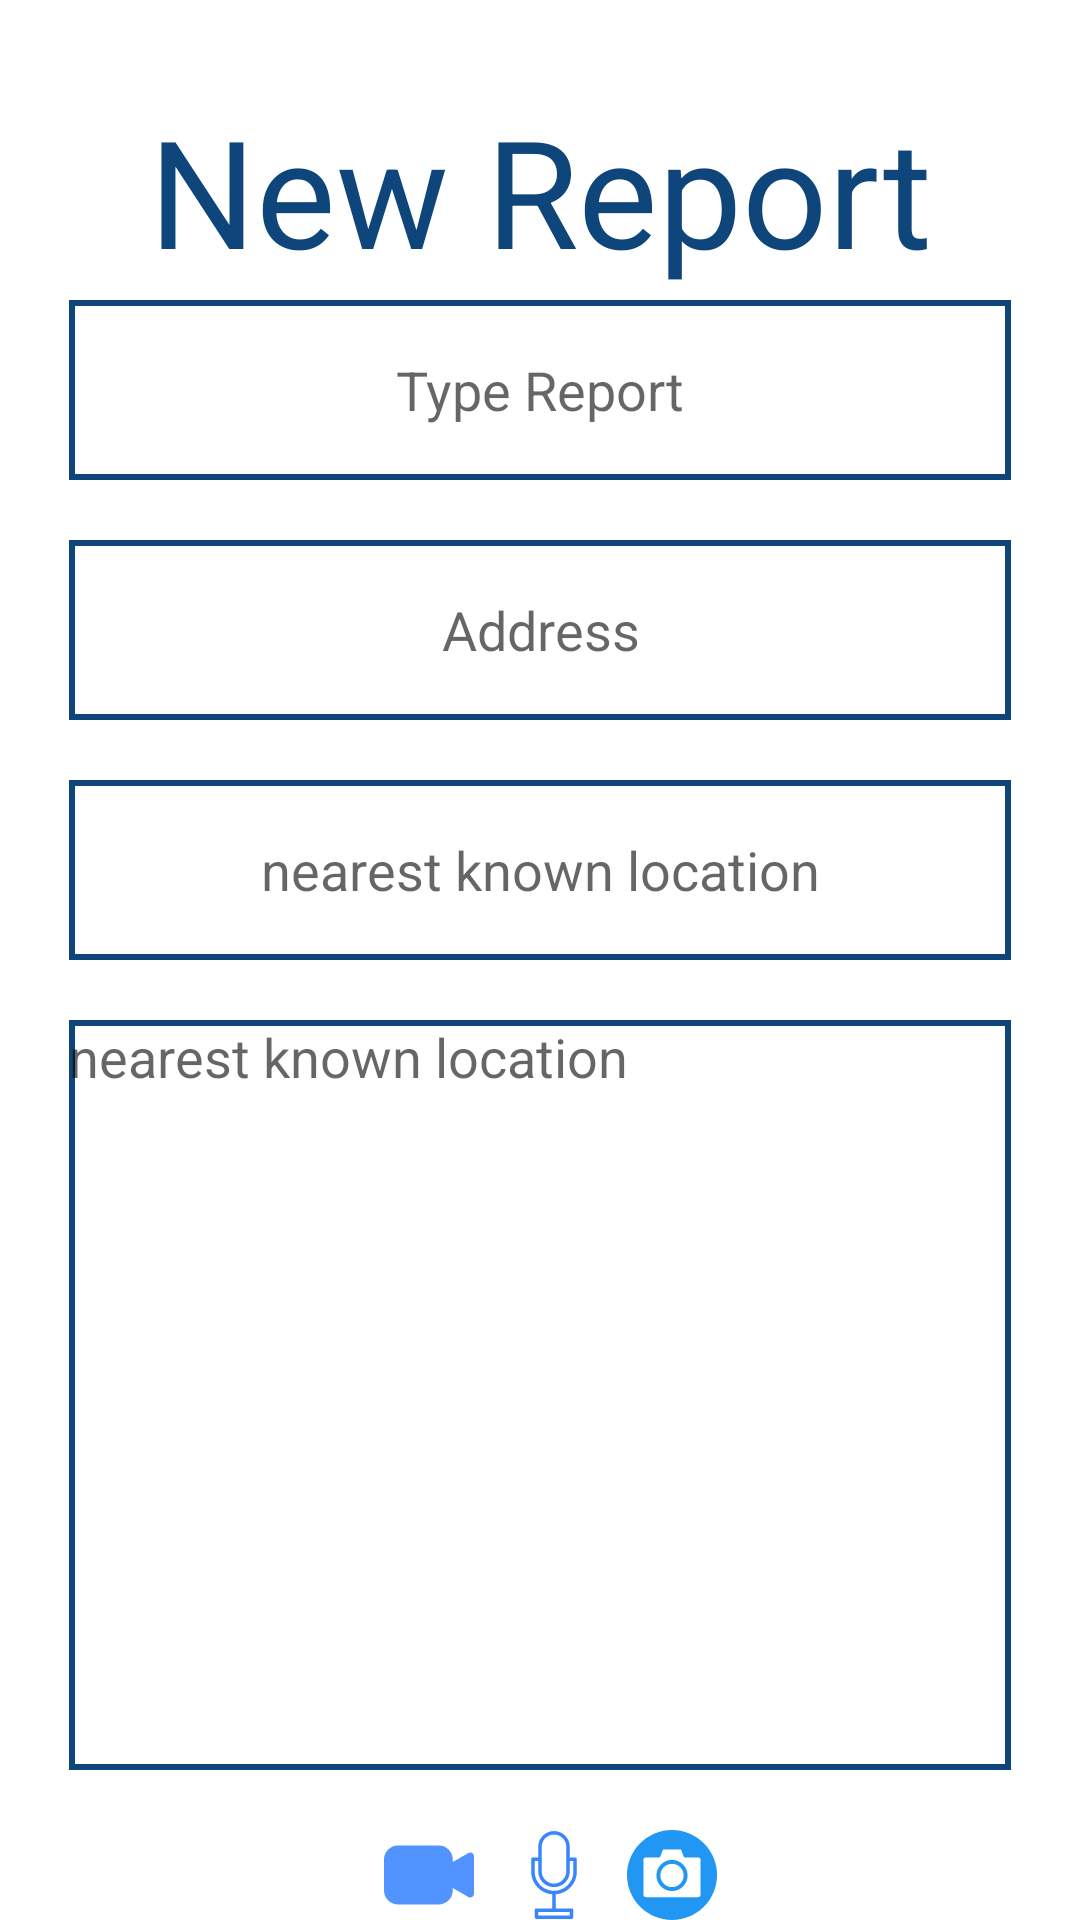

Here is an Android app screen rendered from its layout file. Give the layout XML and the strings, colors and styles it references.
<!-- AndroidManifest.xml: application theme Theme.Salameh -->
<!-- res/layout/fragment_new__reports.xml -->
<?xml version="1.0" encoding="utf-8"?>
<androidx.constraintlayout.widget.ConstraintLayout xmlns:android="http://schemas.android.com/apk/res/android"
    xmlns:tools="http://schemas.android.com/tools"
    android:layout_width="match_parent"
    android:layout_height="match_parent"
    xmlns:app="http://schemas.android.com/apk/res-auto"
    tools:context=".ui.New_Reports">
<TextView
    android:layout_width="match_parent"
    android:layout_height="70dp"
    android:id="@+id/tv_newReports"
    android:text="@string/new_report"
    app:layout_constraintTop_toTopOf="parent"
    app:layout_constraintLeft_toLeftOf="parent"
    app:layout_constraintRight_toRightOf="parent"
    android:textAlignment="center"
    android:textSize="50sp"
    android:textColor="@color/DarkBlue"
    android:layout_marginTop="30dp"

    />
    <EditText
        android:id="@+id/tv_typeReport"
        android:layout_width="match_parent"
        android:layout_height="60dp"
        android:hint="@string/type_report"
        android:textAlignment="center"
        app:layout_constraintTop_toBottomOf="@id/tv_newReports"
        app:layout_constraintLeft_toLeftOf="parent"
        app:layout_constraintRight_toRightOf="parent"
        android:textColor="@color/DarkBlue"
android:background="@drawable/tv_report"
        android:layout_marginRight="23dp"
        android:layout_marginLeft="23dp"
 />
    <EditText
        android:id="@+id/tv_address"
        android:layout_width="match_parent"
        android:layout_height="60dp"
        android:hint="@string/address"
        android:textAlignment="center"
        app:layout_constraintTop_toBottomOf="@id/tv_newReports"
        app:layout_constraintLeft_toLeftOf="parent"
        app:layout_constraintRight_toRightOf="parent"
        android:textColor="@color/DarkBlue"
android:background="@drawable/tv_report"
        android:layout_marginRight="23dp"
        android:layout_marginLeft="23dp"
        android:layout_marginTop="80dp"
 />
    <EditText
        android:id="@+id/tv_nearest_known_location"
        android:layout_width="match_parent"
        android:layout_height="60dp"
        android:hint="@string/nearest_known_location"
        android:textAlignment="center"
        app:layout_constraintTop_toBottomOf="@id/tv_newReports"
        app:layout_constraintLeft_toLeftOf="parent"
        app:layout_constraintRight_toRightOf="parent"
        android:textColor="@color/DarkBlue"
        android:background="@drawable/tv_report"
        android:layout_marginRight="23dp"
        android:layout_marginLeft="23dp"
        android:layout_marginTop="160dp"
 />
    <EditText
        android:id="@+id/tv_description"
        android:layout_width="match_parent"
        android:layout_height="250dp"
        android:hint="@string/nearest_known_location"
        app:layout_constraintTop_toBottomOf="@id/tv_newReports"
        app:layout_constraintLeft_toLeftOf="parent"
        app:layout_constraintRight_toRightOf="parent"
        android:textColor="@color/DarkBlue"
        android:background="@drawable/tv_report"
        android:layout_marginRight="23dp"
        android:layout_marginLeft="23dp"
        android:layout_marginTop="240dp"
        android:gravity="start"
 />

    <ImageView
        android:id="@+id/iv_camera"
        android:layout_width="30dp"
        android:layout_height="30dp"
        android:src="@drawable/ic_video_camera"
        app:layout_constraintBottom_toTopOf="@id/btn_send"
        app:layout_constraintHorizontal_bias="0.388"
        app:layout_constraintLeft_toLeftOf="parent"
        app:layout_constraintRight_toRightOf="parent"

        app:layout_constraintTop_toBottomOf="@id/tv_description" />

    <ImageView
        android:id="@+id/iv_mic"
        android:layout_width="30dp"
        android:layout_height="30dp"
        android:layout_marginLeft="65dp"
        android:src="@drawable/ic_microphone"
        app:layout_constraintBottom_toTopOf="@id/btn_send"
        app:layout_constraintHorizontal_bias="0.395"
        app:layout_constraintLeft_toLeftOf="parent"
        app:layout_constraintRight_toRightOf="parent"

        app:layout_constraintTop_toBottomOf="@id/tv_description" />


    <ImageView
        android:id="@+id/iv_camera1"
        android:layout_width="30dp"
        android:layout_height="30dp"
        android:layout_marginLeft="125dp"
        android:src="@drawable/ic_camera"
        app:layout_constraintBottom_toTopOf="@id/btn_send"
        app:layout_constraintHorizontal_bias="0.41"
        app:layout_constraintLeft_toLeftOf="parent"
        app:layout_constraintRight_toRightOf="parent"

        app:layout_constraintTop_toBottomOf="@id/tv_description" />

    <Button
        android:layout_width="match_parent"
        android:layout_height="55dp"
        android:id="@+id/btn_send"
        app:layout_constraintTop_toBottomOf="@id/tv_description"
app:layout_constraintLeft_toLeftOf="parent"
        app:layout_constraintRight_toRightOf="parent"
        android:layout_marginLeft="23dp"
        android:layout_marginRight="23dp"
        android:layout_marginTop="70dp"
        android:text="@string/send"/>

</androidx.constraintlayout.widget.ConstraintLayout>
<!-- resources referenced by this layout -->
<resources>
  <color name="DarkBlue">#0E457A</color>
  <!-- drawable ic_camera (drawable) -->
  <vector xmlns:android="http://schemas.android.com/apk/res/android"
      android:width="512dp"
      android:height="512dp"
      android:viewportWidth="512"
      android:viewportHeight="512">
    <path
        android:pathData="M256,256m-256,0a256,256 0,1 1,512 0a256,256 0,1 1,-512 0"
        android:fillColor="#2196f3"/>
    <path
        android:pathData="m256,324.82a66.12,66.12 0,1 0,-66.12 -66.12,66.19 66.19,0 0,0 66.12,66.12zM256,170.16a88.53,88.53 0,1 1,-88.53 88.54,88.64 88.64,0 0,1 88.53,-88.54zM418.5,366.47a15.42,15.42 0,0 1,-15.41 15.41h-294.18a15.42,15.42 0,0 1,-15.41 -15.41v-195.18a15.42,15.42 0,0 1,15.41 -15.41h74.7a5.6,5.6 0,0 0,5.23 -3.6l16.05,-41.92h102.22l16.05,41.92a5.59,5.59 0,0 0,5.23 3.6h74.7a15.43,15.43 0,0 1,15.41 15.41z"
        android:fillColor="#fff"
        android:fillType="evenOdd"/>
  </vector>
  <!-- drawable ic_microphone (drawable) -->
  <vector xmlns:android="http://schemas.android.com/apk/res/android"
      android:width="512dp"
      android:height="512dp"
      android:viewportWidth="512"
      android:viewportHeight="512">
    <path
        android:pathData="m385.98,236v-69.99c0,-5.52 -4.47,-10 -10,-10h-30v-59.99c0,-49.62 -40.37,-89.99 -89.99,-89.99s-89.99,40.37 -89.99,89.99v59.99h-30c-5.52,0 -10,4.48 -10,10v69.99c0,68.35 53.02,124.54 120.09,129.61 -0.2,1.48 -0.06,-3.31 -0.11,80.36h-89.99c-5.52,0 -10,4.48 -10,10v39.99c0,5.52 4.48,10 10,10h199.98c5.52,0 9.99,-4.48 9.99,-10v-39.99c0,-5.52 -4.48,-10 -9.99,-10h-89.99c-0.04,-84.23 0.1,-78.9 -0.1,-80.36 67.07,-5.07 120.09,-61.26 120.09,-129.61zM345.99,465.98v20h-179.98v-20zM186.01,96.02c0,-38.6 31.4,-70 69.99,-70s69.99,31.4 69.99,70v138.98c0,38.59 -31.4,69.99 -69.99,69.99s-69.99,-31.4 -69.99,-69.99zM256,345.99c-60.65,0 -109.99,-49.34 -109.99,-109.99v-60h20v58.99c0,49.62 40.37,89.99 89.99,89.99s89.99,-40.37 89.99,-89.99v-58.99h20v60c0,60.65 -49.34,109.99 -109.98,109.99z"
        android:fillColor="#3985FE"/>
  </vector>
  <!-- drawable ic_video_camera (drawable) -->
  <vector xmlns:android="http://schemas.android.com/apk/res/android"
      android:width="488.3dp"
      android:height="488.3dp"
      android:viewportWidth="488.3"
      android:viewportHeight="488.3">
    <path
        android:pathData="M488.3,142.5v203.1c0,15.7 -17,25.5 -30.6,17.7l-84.6,-48.8v13.9c0,41.8 -33.9,75.7 -75.7,75.7H75.7C33.9,404.1 0,370.2 0,328.4V159.9c0,-41.8 33.9,-75.7 75.7,-75.7h221.8c41.8,0 75.7,33.9 75.7,75.7v13.9l84.6,-48.8C471.3,117 488.3,126.9 488.3,142.5z"
        android:fillColor="#5294FF"/>
  </vector>
  <!-- drawable tv_report (drawable) -->
  <?xml version="1.0" encoding="utf-8"?>
  <shape xmlns:android="http://schemas.android.com/apk/res/android">
  <stroke android:width="2dp"
      android:color="@color/DarkBlue"
      />
  </shape>
  <string name="address">Address</string>
  <string name="nearest_known_location">nearest known location</string>
  <string name="new_report">New Report</string>
  <string name="send">Send</string>
  <string name="type_report">Type Report</string>
  <style name="Theme.Salameh" parent="Theme.MaterialComponents.DayNight.NoActionBar">
          
          <item name="colorPrimary">@color/DarkBlue</item>
          <item name="colorPrimaryVariant">@color/blue</item>
          <item name="colorOnPrimary">@color/white</item>
          
          <item name="colorSecondary">@color/teal_200</item>
          <item name="colorSecondaryVariant">@color/teal_700</item>
          <item name="colorOnSecondary">@color/black</item>
          
          <item name="android:statusBarColor" tools:targetApi="l">?attr/colorPrimaryVariant</item>
          
      </style>
  <color name="blue">#A3DDFA</color>
  <color name="white">#FFFFFFFF</color>
  <color name="teal_200">#FF03DAC5</color>
  <color name="teal_700">#FF018786</color>
  <color name="black">#FF000000</color>
</resources>
